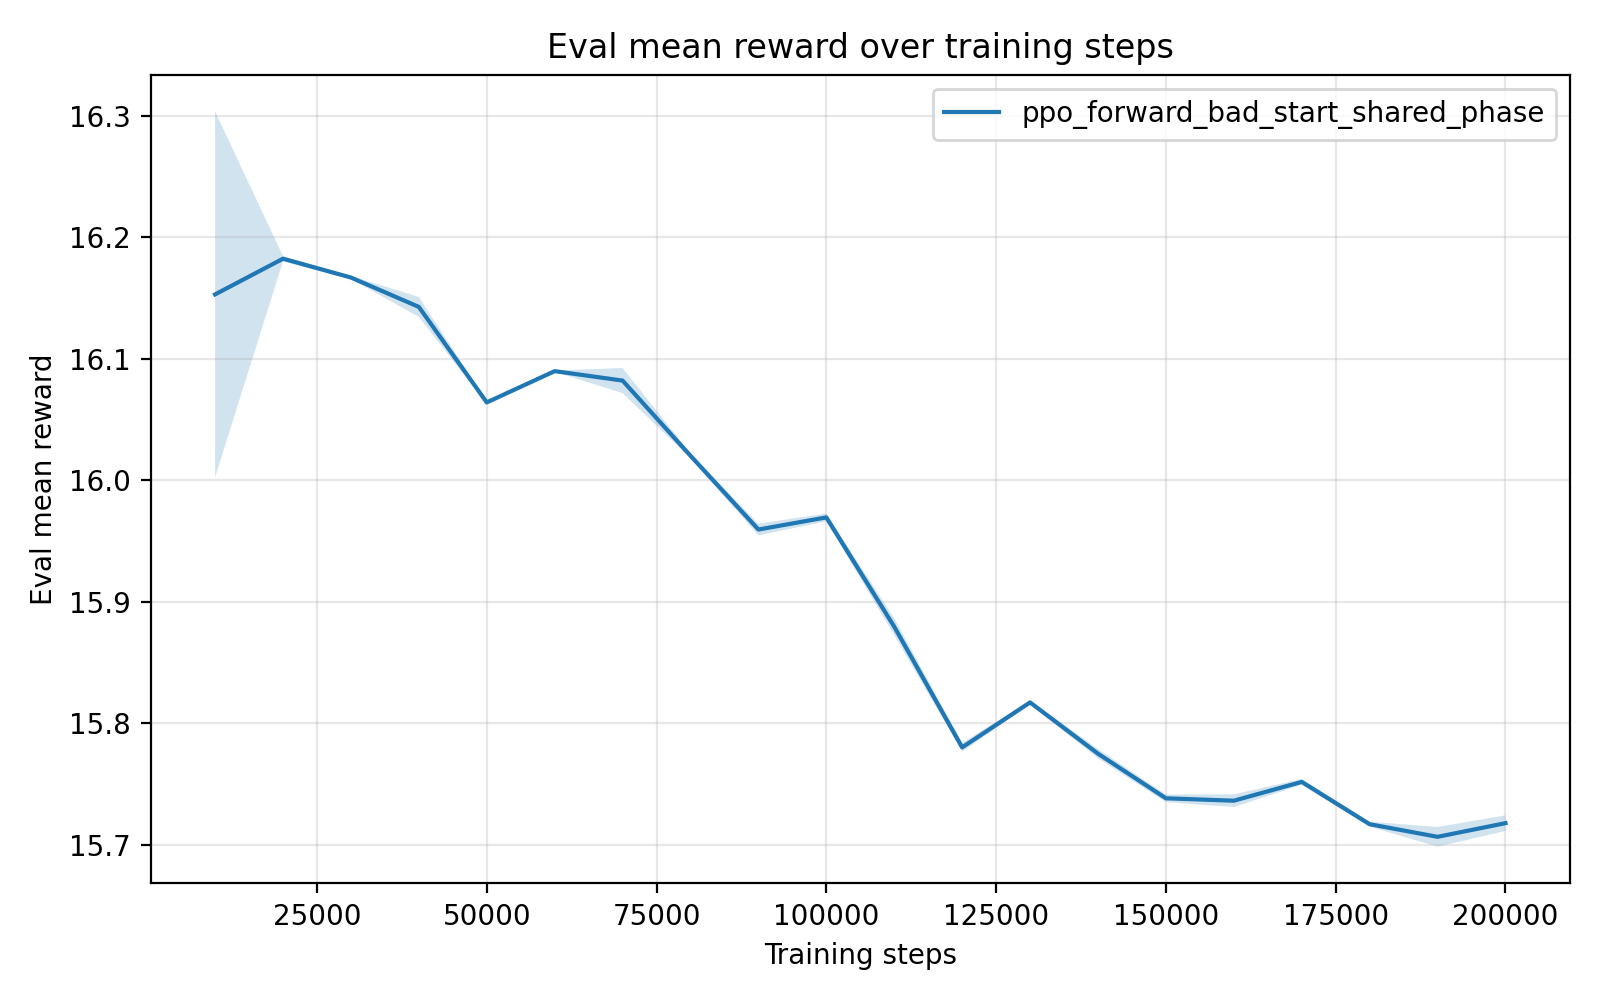

Data behind this chart, as committed beside it:
timesteps, mean_reward, std_reward, min_reward, max_reward
1.000000000000000000e+04, 1.615291339999999920e+01, 1.505227905476107242e-01, 1.585186900000000065e+01, 1.622844800000000021e+01
2.000000000000000000e+04, 1.618227639999999923e+01, 2.135214050159867441e-03, 1.617800599999999989e+01, 1.618334899999999976e+01
3.000000000000000000e+04, 1.616680379999999673e+01, 1.274605884186088764e-03, 1.616616399999999842e+01, 1.616935300000000097e+01
4.000000000000000000e+04, 1.614264440000000178e+01, 8.211284177277950250e-03, 1.612622199999999850e+01, 1.614677400000000063e+01
5.000000000000000000e+04, 1.606407120000000077e+01, 1.130401061570536275e-03, 1.606350499999999926e+01, 1.606633199999999917e+01
6.000000000000000000e+04, 1.608979360000000014e+01, 5.183036175825313533e-04, 1.608875700000000109e+01, 1.609005399999999852e+01
7.000000000000000000e+04, 1.608203639999999979e+01, 1.033132881288859224e-02, 1.607685499999999834e+01, 1.610269900000000121e+01
8.000000000000000000e+04, 1.602018580000000014e+01, 1.989916621368723396e-03, 1.601620600000000039e+01, 1.602118600000000015e+01
9.000000000000000000e+04, 1.595950839999999893e+01, 4.802218054191343712e-03, 1.594990400000000008e+01, 1.596191800000000072e+01
1.000000000000000000e+05, 1.596947839999999985e+01, 3.232813363001658859e-03, 1.596785599999999938e+01, 1.597594400000000014e+01
1.100000000000000000e+05, 1.587957419999999864e+01, 6.946432275635996446e-03, 1.587608700000000006e+01, 1.589346699999999935e+01
1.200000000000000000e+05, 1.578031179999999800e+01, 3.635413946169102368e-03, 1.577304099999999920e+01, 1.578213599999999950e+01
1.300000000000000000e+05, 1.581729960000000190e+01, 1.504803189789477190e-03, 1.581428999999999974e+01, 1.581805400000000006e+01
1.400000000000000000e+05, 1.577514040000000151e+01, 3.873230982009855019e-03, 1.576739399999999947e+01, 1.577708699999999986e+01
1.500000000000000000e+05, 1.573842500000000122e+01, 3.135526048368875336e-03, 1.573215399999999953e+01, 1.574000099999999946e+01
1.600000000000000000e+05, 1.573643039999999971e+01, 5.231218580789991773e-03, 1.572596799999999995e+01, 1.573905500000000046e+01
1.700000000000000000e+05, 1.575190519999999950e+01, 2.396114721794241533e-03, 1.574711300000000058e+01, 1.575310900000000025e+01
1.800000000000000000e+05, 1.571710900000000244e+01, 2.061007132447409060e-03, 1.571607500000000002e+01, 1.572123099999999951e+01
1.900000000000000000e+05, 1.570672620000000030e+01, 8.107118733557709331e-03, 1.569051200000000001e+01, 1.571079100000000039e+01
2.000000000000000000e+05, 1.571797720000000176e+01, 6.415105155802098592e-03, 1.570514700000000019e+01, 1.572119000000000000e+01
